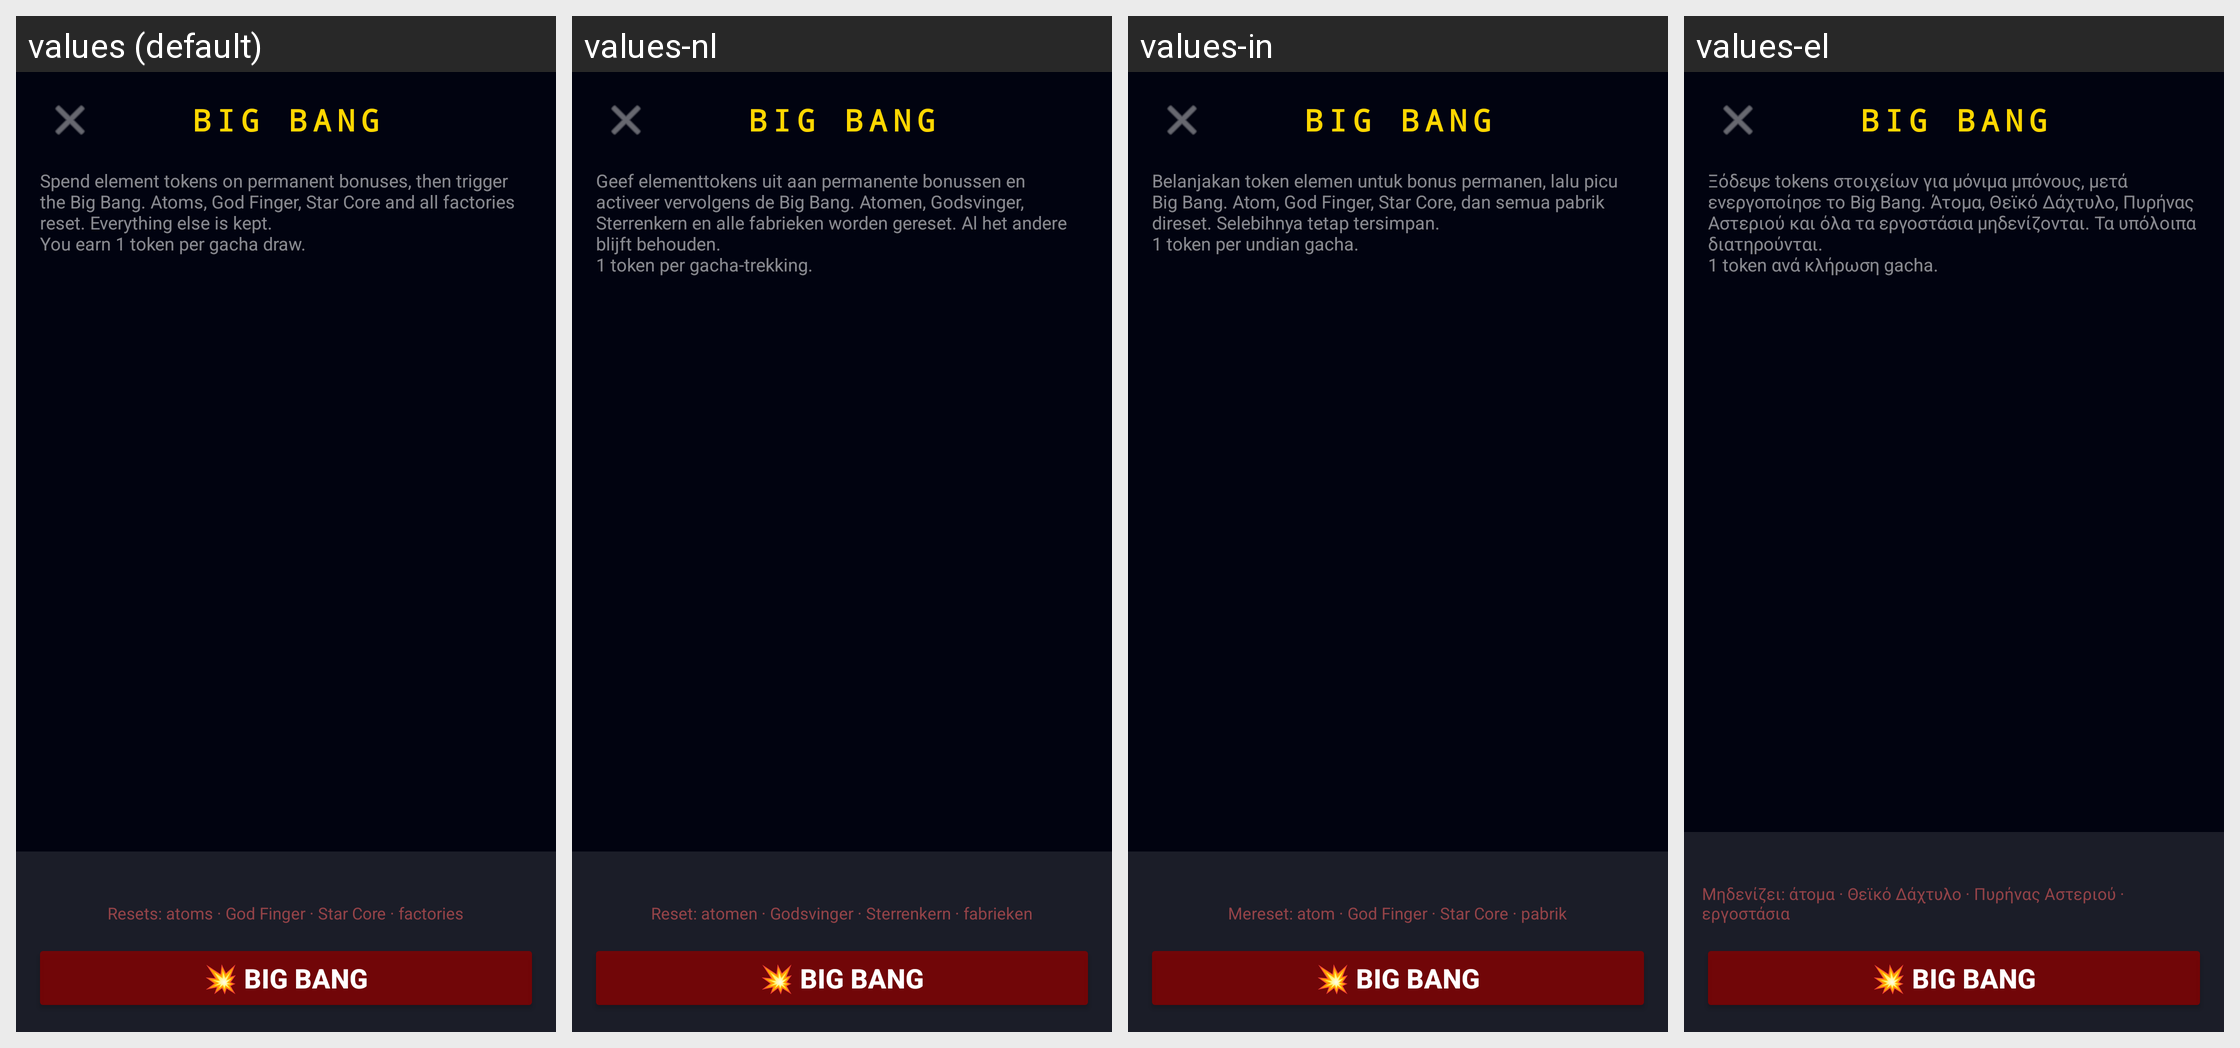

The Android screen above is rendered under several locales of the same app. Produce the string resources it draws, with the default and per-locale values.
Android screen res/layout/activity_big_bang.xml rendered under 4 locales, left to right: values (default), values-nl, values-in, values-el. Device: Nexus 5 (rendered at 1080×1920; each locale shown at half size, 540×960, under a caption strip naming it); theme Theme.A2U.
Other locales in the repository, not shown: values-de, values-es, values-fr, values-it, values-pl, values-pt, values-ro, values-ru, values-tr, values-uk.
Strings drawn on this screen, with the default value and each locale's value (text and hints the layout hard-codes, and strings that could not be matched under every locale, appear in the picture but are not listed):

big_bang_title
  values: BIG BANG
  values-nl: BIG BANG
  values-in: BIG BANG
  values-el: BIG BANG

big_bang_description
  values: Spend element tokens on permanent bonuses, then trigger the Big Bang. Atoms, God Finger, Star Core and all factories reset. Everything else is kept.
      You earn 1 token per gacha draw.
  values-nl: Geef elementtokens uit aan permanente bonussen en activeer vervolgens de Big Bang. Atomen, Godsvinger, Sterrenkern en alle fabrieken worden gereset. Al het andere blijft behouden.
      1 token per gacha-trekking.
  values-in: Belanjakan token elemen untuk bonus permanen, lalu picu Big Bang. Atom, God Finger, Star Core, dan semua pabrik direset. Selebihnya tetap tersimpan.
      1 token per undian gacha.
  values-el: Ξόδεψε tokens στοιχείων για μόνιμα μπόνους, μετά ενεργοποίησε το Big Bang. Άτομα, Θεϊκό Δάχτυλο, Πυρήνας Αστεριού και όλα τα εργοστάσια μηδενίζονται. Τα υπόλοιπα διατηρούνται.
      1 token ανά κλήρωση gacha.

big_bang_reset_warning
  values: Resets: atoms · God Finger · Star Core · factories
  values-nl: Reset: atomen · Godsvinger · Sterrenkern · fabrieken
  values-in: Mereset: atom · God Finger · Star Core · pabrik
  values-el: Μηδενίζει: άτομα · Θεϊκό Δάχτυλο · Πυρήνας Αστεριού · εργοστάσια

big_bang_button
  values: 💥 BIG BANG
  values-nl: 💥 BIG BANG
  values-in: 💥 BIG BANG
  values-el: 💥 BIG BANG
